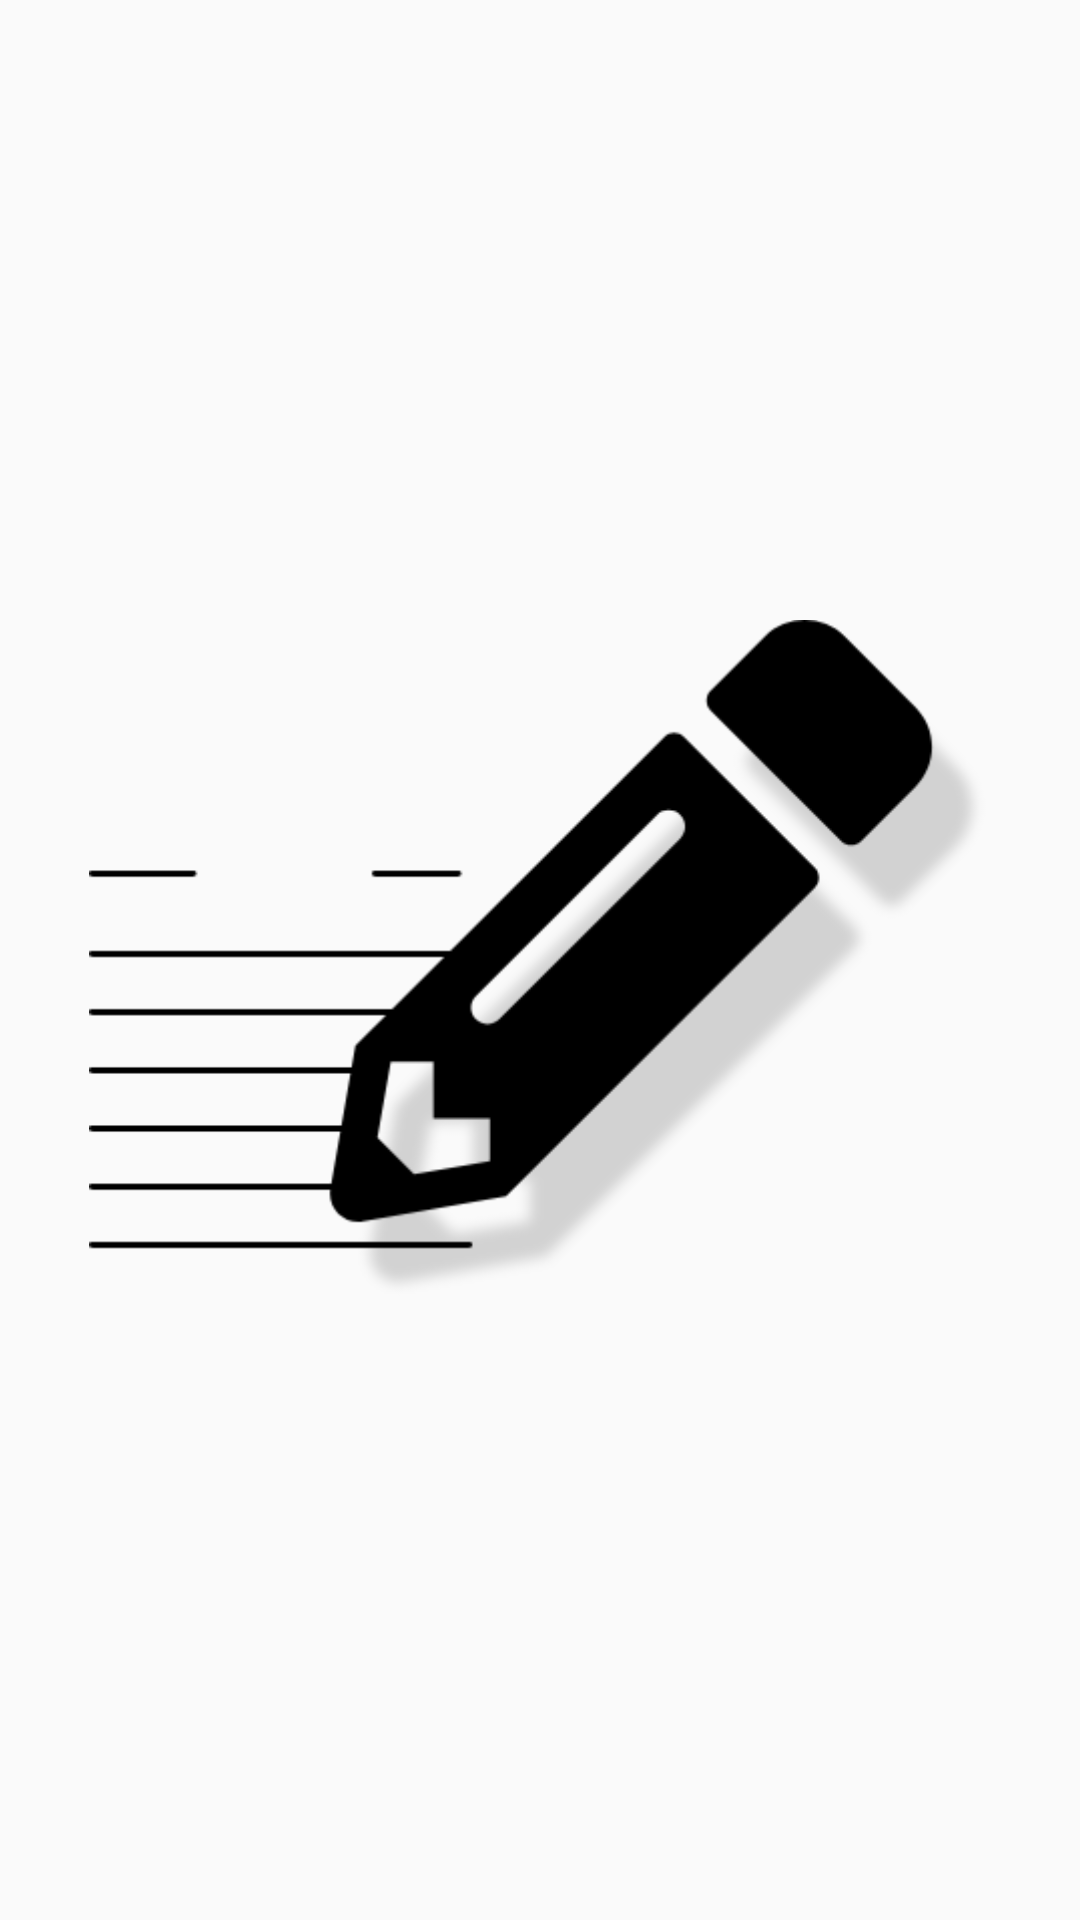

Produce the Android XML layout that renders to this screen, including the resource entries it uses.
<!-- AndroidManifest.xml: application theme Theme.NotDefterim -->
<!-- res/layout/activity_splash_screen.xml -->
<?xml version="1.0" encoding="utf-8"?>
<androidx.constraintlayout.widget.ConstraintLayout xmlns:android="http://schemas.android.com/apk/res/android"
    xmlns:app="http://schemas.android.com/apk/res-auto"
    xmlns:tools="http://schemas.android.com/tools"
    android:layout_width="match_parent"
    android:layout_height="match_parent"
    tools:context=".view.SplashScreenActivity">

    <ImageView
        android:id="@+id/imageView"
        android:layout_width="301dp"
        android:layout_height="282dp"
        app:layout_constraintBottom_toBottomOf="parent"
        app:layout_constraintEnd_toEndOf="parent"
        app:layout_constraintHorizontal_bias="0.5"
        app:layout_constraintStart_toStartOf="parent"
        app:layout_constraintTop_toTopOf="parent"
        app:srcCompat="@drawable/icon" />
</androidx.constraintlayout.widget.ConstraintLayout>
<!-- resources referenced by this layout -->
<resources>
  <!-- drawable icon: png bitmap (drawable, 13962 bytes) -->
  <style name="Theme.NotDefterim" parent="Theme.AppCompat.Light.NoActionBar">
          
          <item name="colorPrimary">@color/purple_500</item>
          <item name="colorPrimaryVariant">@color/black</item>
          <item name="colorOnPrimary">@color/white</item>
          
          <item name="colorSecondary">@color/teal_200</item>
          <item name="colorSecondaryVariant">@color/teal_700</item>
          <item name="colorOnSecondary">@color/black</item>
          
          <item name="android:statusBarColor" tools:targetApi="l">?attr/colorPrimaryVariant</item>
          
      </style>
  <!-- not gathered from this repository: default colours our renderer supplied (Android Studio template values) -->
  <color name="purple_500">#FF6200EE</color>
  <color name="teal_200">#FF03DAC5</color>
  <color name="teal_700">#FF018786</color>
  <color name="black">#FF000000</color>
  <color name="white">#FFFFFFFF</color>
</resources>
